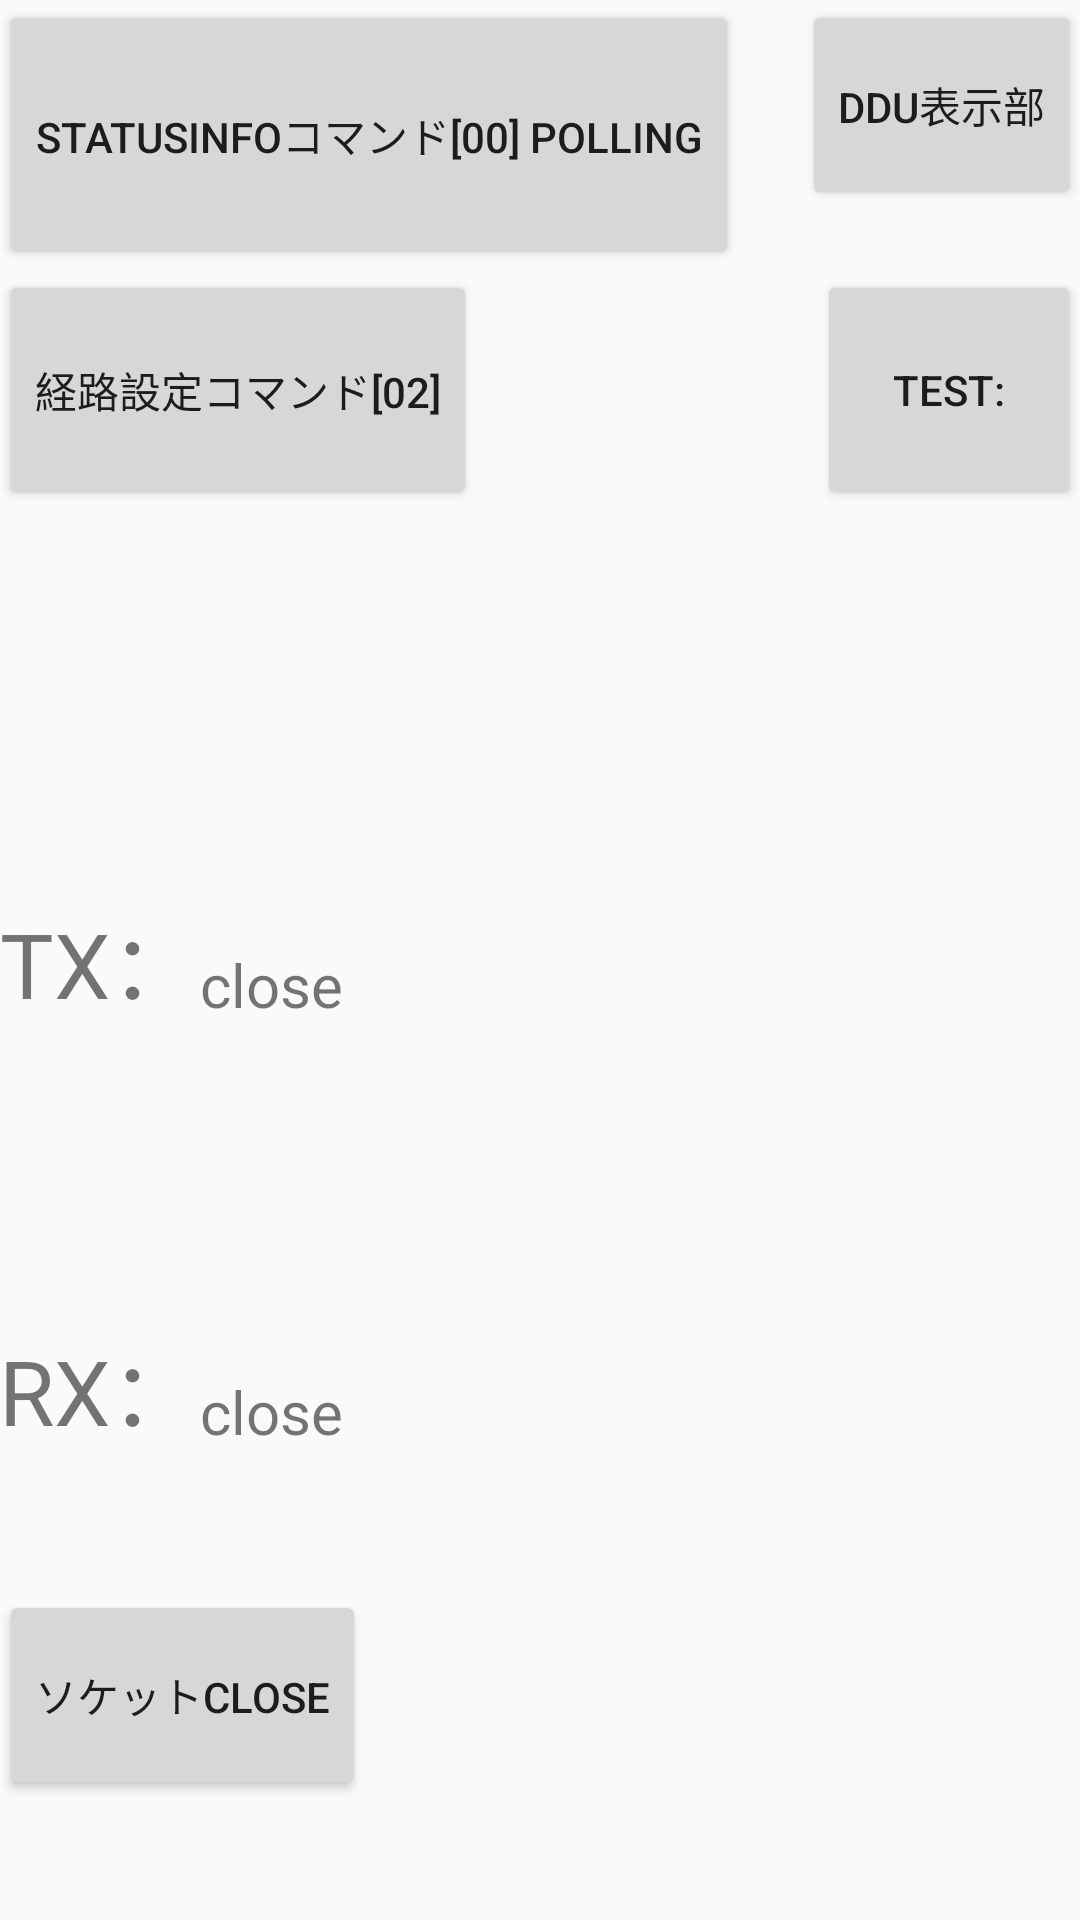

Here is an Android app screen rendered from its layout file. Give the layout XML and the strings, colors and styles it references.
<!-- AndroidManifest.xml: application theme AppTheme -->
<!-- res/layout/activity_main.xml -->
<?xml version="1.0" encoding="utf-8"?>
<RelativeLayout xmlns:android="http://schemas.android.com/apk/res/android"
    android:layout_width="match_parent"
    android:layout_height="match_parent"
    android:paddingBottom="@dimen/activity_vertical_margin"
    android:paddingLeft="@dimen/activity_horizontal_margin"
    android:paddingRight="@dimen/activity_horizontal_margin"
    android:paddingTop="@dimen/activity_vertical_margin"
    >

    <Button
        android:layout_width="wrap_content"
        android:layout_height="90dp"
        android:text="StatusInfoコマンド[00] polling"
        android:id="@+id/buttonA"
        android:layout_alignParentStart="true"
        android:layout_alignParentTop="true" />

    <Button
        android:layout_width="wrap_content"
        android:layout_height="80dp"
        android:text="経路設定コマンド[02]"
        android:id="@+id/buttonB"
        android:layout_below="@+id/buttonA"
        android:layout_alignParentStart="true" />

    <Button
        android:layout_width="wrap_content"
        android:layout_height="70dp"
        android:text="ソケットCLOSE"
        android:id="@+id/buttonD"
        android:layout_alignParentBottom="true"
        android:layout_alignParentStart="true"
        android:layout_marginBottom="40dp" />

    <Button
        android:layout_width="wrap_content"
        android:layout_height="70dp"
        android:text="DDU表示部"
        android:id="@+id/buttonZ"
        android:layout_alignTop="@+id/buttonA"
        android:layout_alignParentEnd="true" />

    <TextView
        android:layout_width="wrap_content"
        android:layout_height="wrap_content"
        android:id="@+id/editText"
        android:layout_centerVertical="true"
        android:text="TX："
        android:textSize="30dp"
        android:layout_toStartOf="@+id/Text_ReceiveData" />

    <TextView
        android:layout_width="wrap_content"
        android:layout_height="wrap_content"
        android:id="@+id/Text_SendData"
        android:text="close"
        android:textIsSelectable="false"
        android:width="100dp"
        android:textSize="20dp"
        android:layout_alignParentEnd="true"
        android:layout_alignBottom="@+id/editText"
        android:layout_alignStart="@+id/Text_ReceiveData" />

    <TextView
        android:layout_width="wrap_content"
        android:layout_height="wrap_content"
        android:id="@+id/editText2"
        android:text="RX："
        android:layout_above="@+id/buttonD"
        android:layout_marginBottom="46dp"
        android:textSize="30dp" />

    <TextView
        android:layout_width="wrap_content"
        android:layout_height="wrap_content"
        android:id="@+id/Text_ReceiveData"
        android:text="close"
        android:layout_alignBottom="@+id/editText2"
        android:layout_alignEnd="@+id/buttonZ"
        android:layout_toEndOf="@+id/editText2"
        android:textSize="20dp" />

    <Button
        android:layout_width="wrap_content"
        android:layout_height="wrap_content"
        android:text="test:"
        android:id="@+id/buttontest"
        android:layout_alignBottom="@+id/buttonB"
        android:layout_alignEnd="@+id/Text_SendData"
        android:layout_alignTop="@+id/buttonB" />
</RelativeLayout>
<!-- resources referenced by this layout -->
<resources>
  <style name="AppTheme" parent="Theme.AppCompat.Light.DarkActionBar">
          
          <item name="colorPrimary">@color/colorPrimary</item>
          <item name="colorPrimaryDark">@color/colorPrimaryDark</item>
          <item name="colorAccent">@color/colorAccent</item>
      </style>
  <!-- not gathered from this repository: default colours our renderer supplied (Android Studio template values) -->
  <color name="colorPrimary">#FF6200EE</color>
  <color name="colorPrimaryDark">#FF3700B3</color>
  <color name="colorAccent">#FF03DAC5</color>
</resources>
